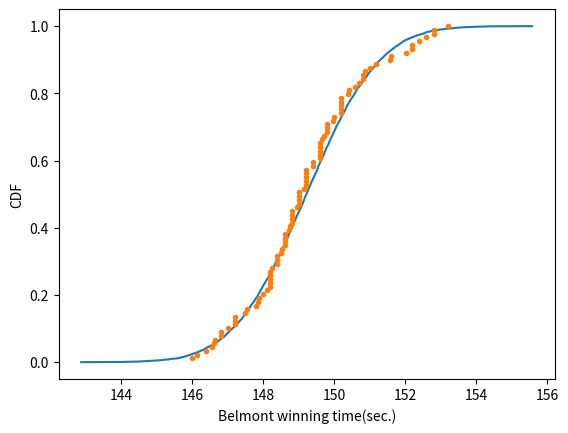

This figure's Python source:
import numpy as np
import matplotlib.pyplot as plt

belmont_no_outliers = [148.51, 146.65, 148.52, 150.7 , 150.42, 150.88, 151.57, 147.54,
       149.65, 148.74, 147.86, 148.75, 147.5 , 148.26, 149.71, 146.56,
       151.19, 147.88, 149.16, 148.82, 148.96, 152.02, 146.82, 149.97,
       146.13, 148.1 , 147.2 , 146.  , 146.4 , 148.2 , 149.8 , 147.  ,
       147.2 , 147.8 , 148.2 , 149.  , 149.8 , 148.6 , 146.8 , 149.6 ,
       149.  , 148.2 , 149.2 , 148.  , 150.4 , 148.8 , 147.2 , 148.8 ,
       149.6 , 148.4 , 148.4 , 150.2 , 148.8 , 149.2 , 149.2 , 148.4 ,
       150.2 , 146.6 , 149.8 , 149.  , 150.8 , 148.6 , 150.2 , 149.  ,
       148.6 , 150.2 , 148.2 , 149.4 , 150.8 , 150.2 , 152.2 , 148.2 ,
       149.2 , 151.  , 149.6 , 149.6 , 149.4 , 148.6 , 150.  , 150.6 ,
       149.2 , 152.6 , 152.8 , 149.6 , 151.6 , 152.8 , 153.2 , 152.4 ,
       152.2 ]
belmont_no_outliers = np.array(belmont_no_outliers)

np.random.seed(42)
# compute mean and std: mu, sigma
mean = np.mean(belmont_no_outliers)
sigma = np.std(belmont_no_outliers)

print(mean, sigma)

samples = np.random.normal(mean,sigma, size=10000)

def ecdf(data):
    n = len(data)
    x = np.sort(data)
    y = np.arange(1,1+n)/n
    return x,y

# get the cdf out of the samples and of data
x_theor, y_theor = ecdf(samples)
x,y = ecdf(belmont_no_outliers)

plt.plot(x_theor, y_theor)
plt.plot(x,y,marker='.', linestyle='none')
plt.xlabel('Belmont winning time(sec.)')
plt.ylabel("CDF")
plt.show()
